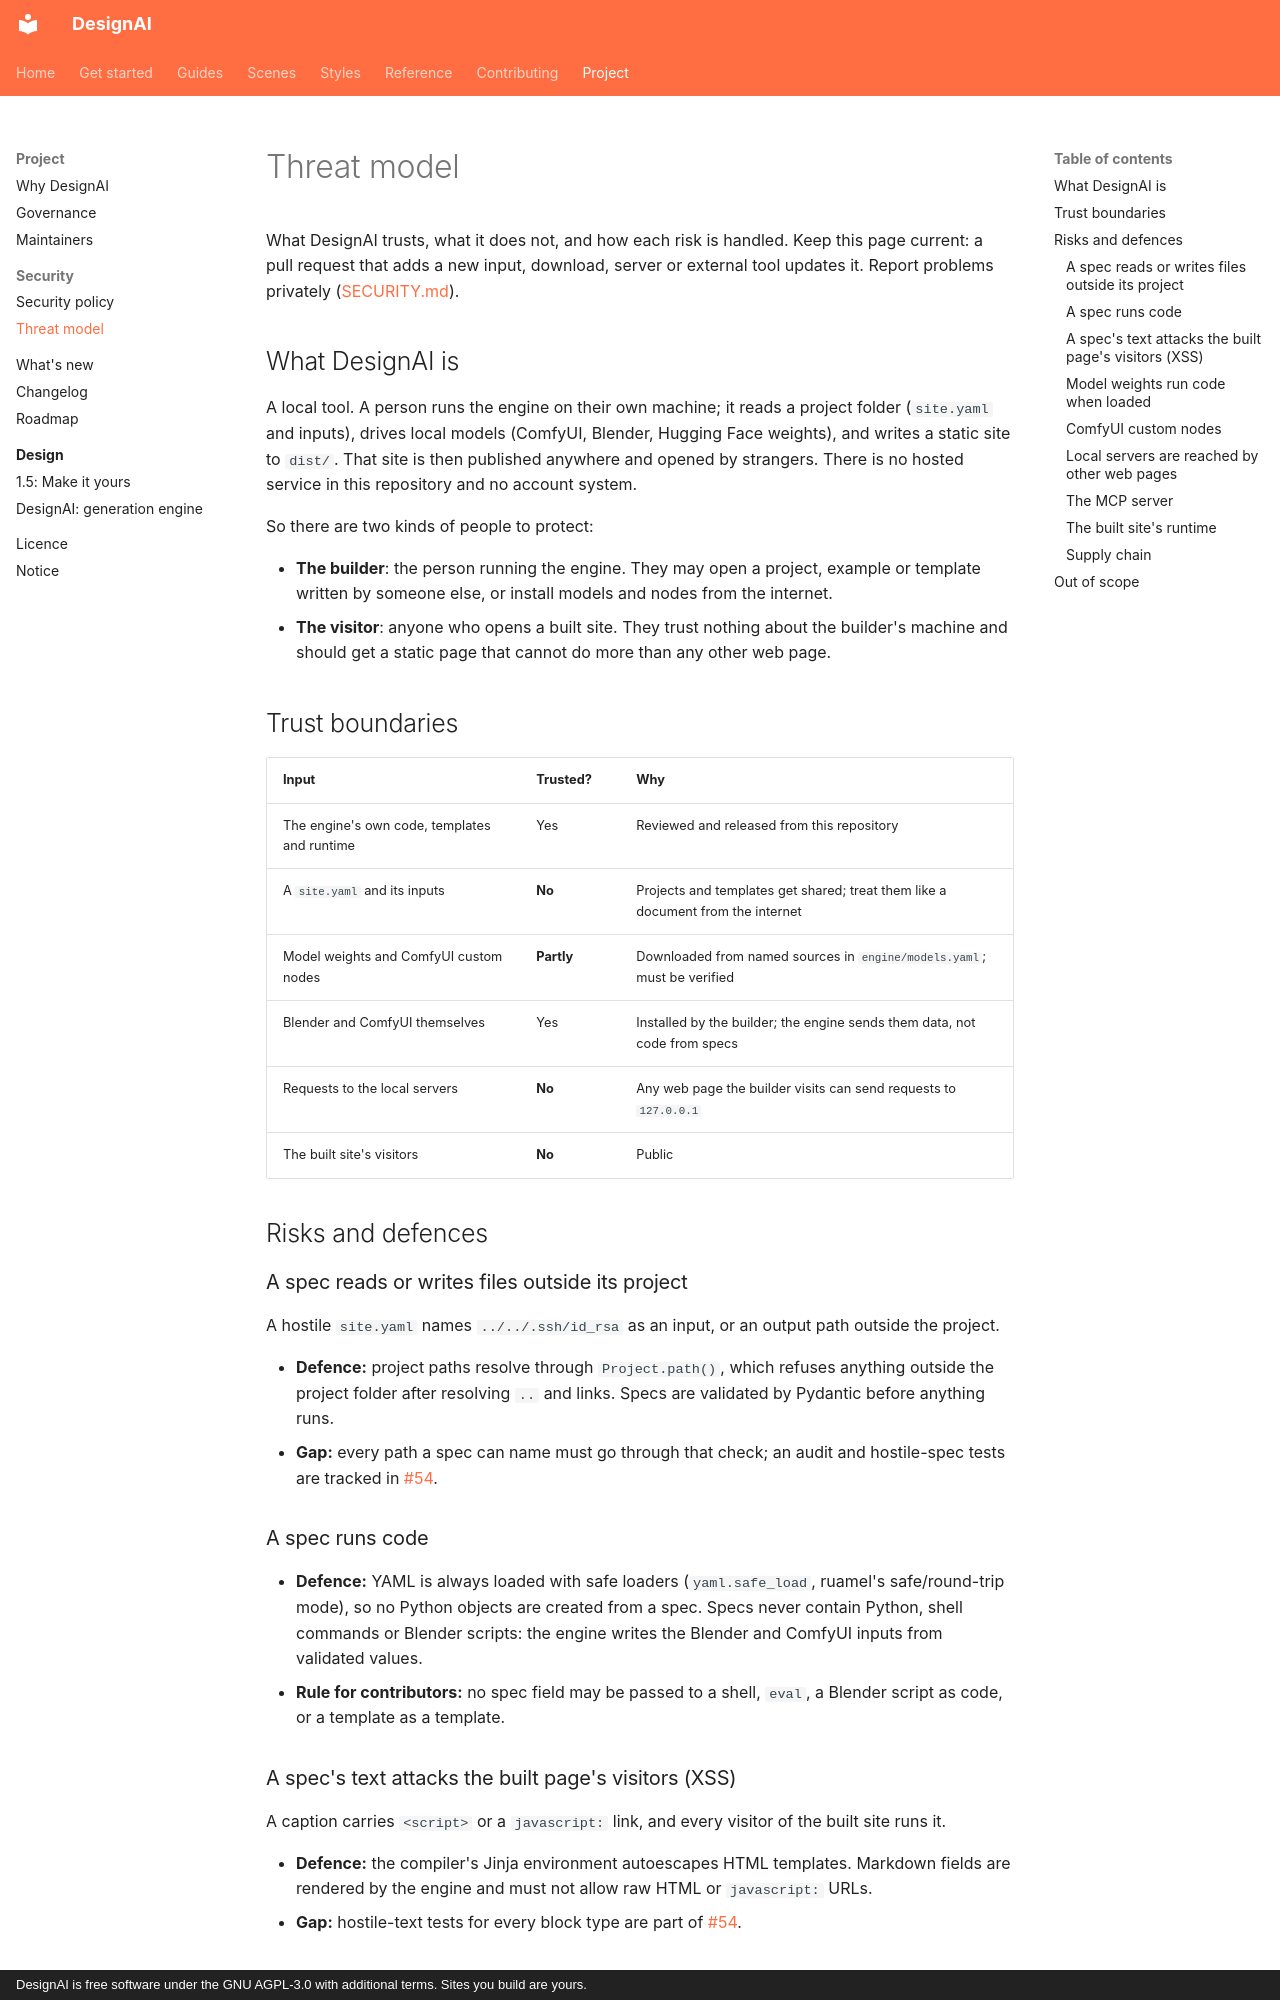

repository: Okohedeki/scroll-studio · page: security/threat-model/index.html · generator: mkdocs · copyright: DesignAI is free software under the GNU AGPL-3.0 with additional terms. Sites you build are yours.

# Threat model

What DesignAI trusts, what it does not, and how each risk is handled. Keep this page current: a pull request that
adds a new input, download, server or external tool updates it. Report problems privately
([SECURITY.md](https://github.com/Okohedeki/designai/blob/main/SECURITY.md)).

## What DesignAI is

A local tool. A person runs the engine on their own machine; it reads a project folder (`site.yaml` and inputs),
drives local models (ComfyUI, Blender, Hugging Face weights), and writes a static site to `dist/`. That site is then
published anywhere and opened by strangers. There is no hosted service in this repository and no account system.

So there are two kinds of people to protect:

- **The builder**: the person running the engine. They may open a project, example or template written by someone
  else, or install models and nodes from the internet.
- **The visitor**: anyone who opens a built site. They trust nothing about the builder's machine and should get a
  static page that cannot do more than any other web page.

## Trust boundaries

| Input | Trusted? | Why |
|---|---|---|
| The engine's own code, templates and runtime | Yes | Reviewed and released from this repository |
| A `site.yaml` and its inputs | **No** | Projects and templates get shared; treat them like a document from the internet |
| Model weights and ComfyUI custom nodes | **Partly** | Downloaded from named sources in `engine/models.yaml`; must be verified |
| Blender and ComfyUI themselves | Yes | Installed by the builder; the engine sends them data, not code from specs |
| Requests to the local servers | **No** | Any web page the builder visits can send requests to `127.0.0.1` |
| The built site's visitors | **No** | Public |

## Risks and defences

### A spec reads or writes files outside its project

A hostile `site.yaml` names `../../.ssh/id_rsa` as an input, or an output path outside the project.

- **Defence:** project paths resolve through `Project.path()`, which refuses anything outside the project folder after
  resolving `..` and links. Specs are validated by Pydantic before anything runs.
- **Gap:** every path a spec can name must go through that check; an audit and hostile-spec tests are tracked in
  [#54](https://github.com/Okohedeki/designai/issues/54).

### A spec runs code

- **Defence:** YAML is always loaded with safe loaders (`yaml.safe_load`, ruamel's safe/round-trip mode), so no
  Python objects are created from a spec. Specs never contain Python, shell commands or Blender scripts: the engine
  writes the Blender and ComfyUI inputs from validated values.
- **Rule for contributors:** no spec field may be passed to a shell, `eval`, a Blender script as code, or a template as
  a template.

### A spec's text attacks the built page's visitors (XSS)

A caption carries `<script>` or a `javascript:` link, and every visitor of the built site runs it.

- **Defence:** the compiler's Jinja environment autoescapes HTML templates. Markdown fields are rendered by the engine
  and must not allow raw HTML or `javascript:` URLs.
- **Gap:** hostile-text tests for every block type are part of [#54](https://github.com/Okohedeki/designai/issues/54).
